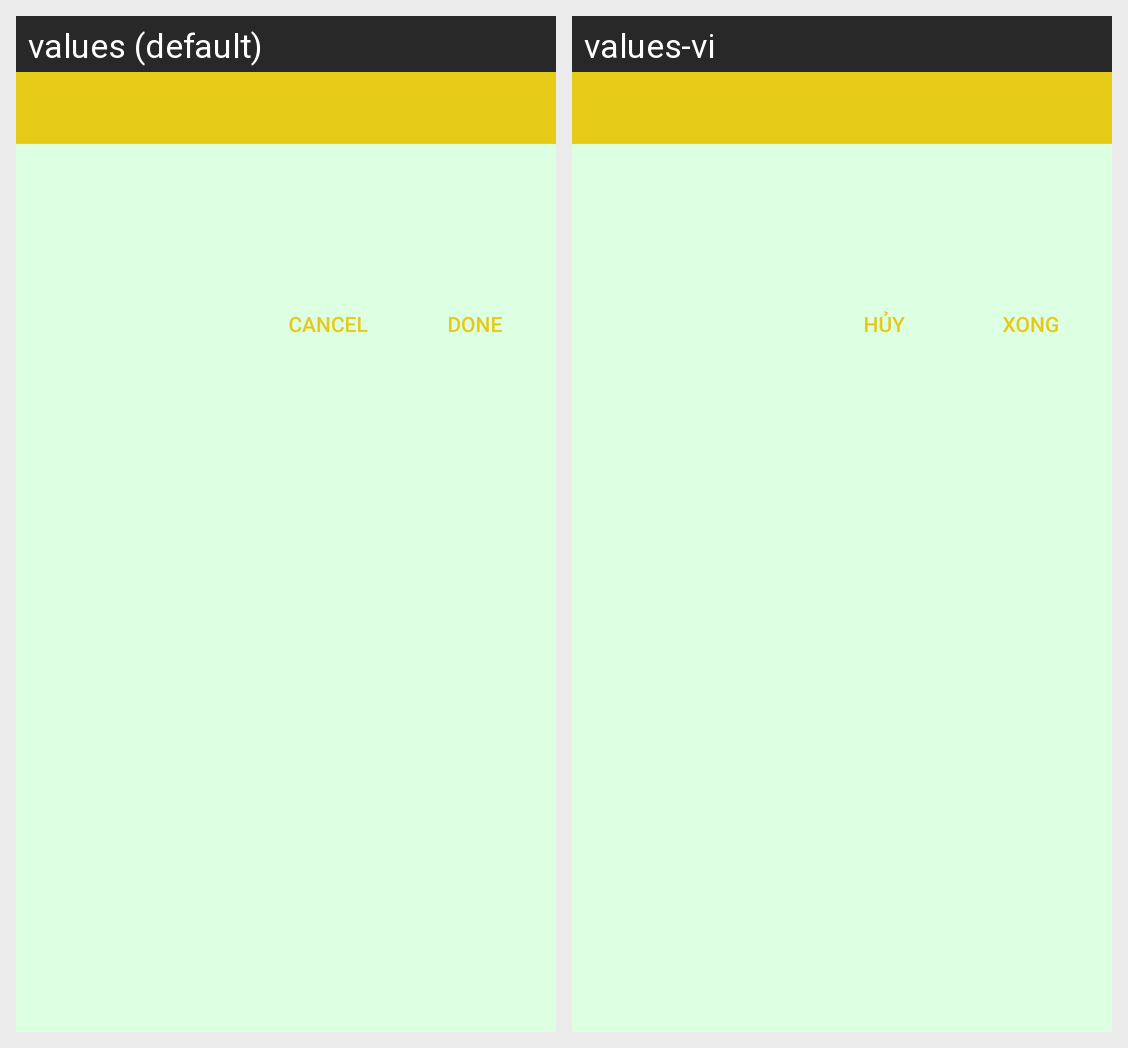

The Android screen above is rendered under two locales of the same app. Produce the string resources it draws, with the default and per-locale values.
Android screen res/layout/dialog_month_picker.xml rendered under 2 locales, left to right: values (default), values-vi. Device: Nexus 5 (rendered at 1080×1920; each locale shown at half size, 540×960, under a caption strip naming it); theme AppTheme.
Strings drawn on this screen, with the default value and each locale's value (text and hints the layout hard-codes, and strings that could not be matched under every locale, appear in the picture but are not listed):

cancel
  values: Cancel
  values-vi: Hủy

done
  values: Done
  values-vi: Xong
